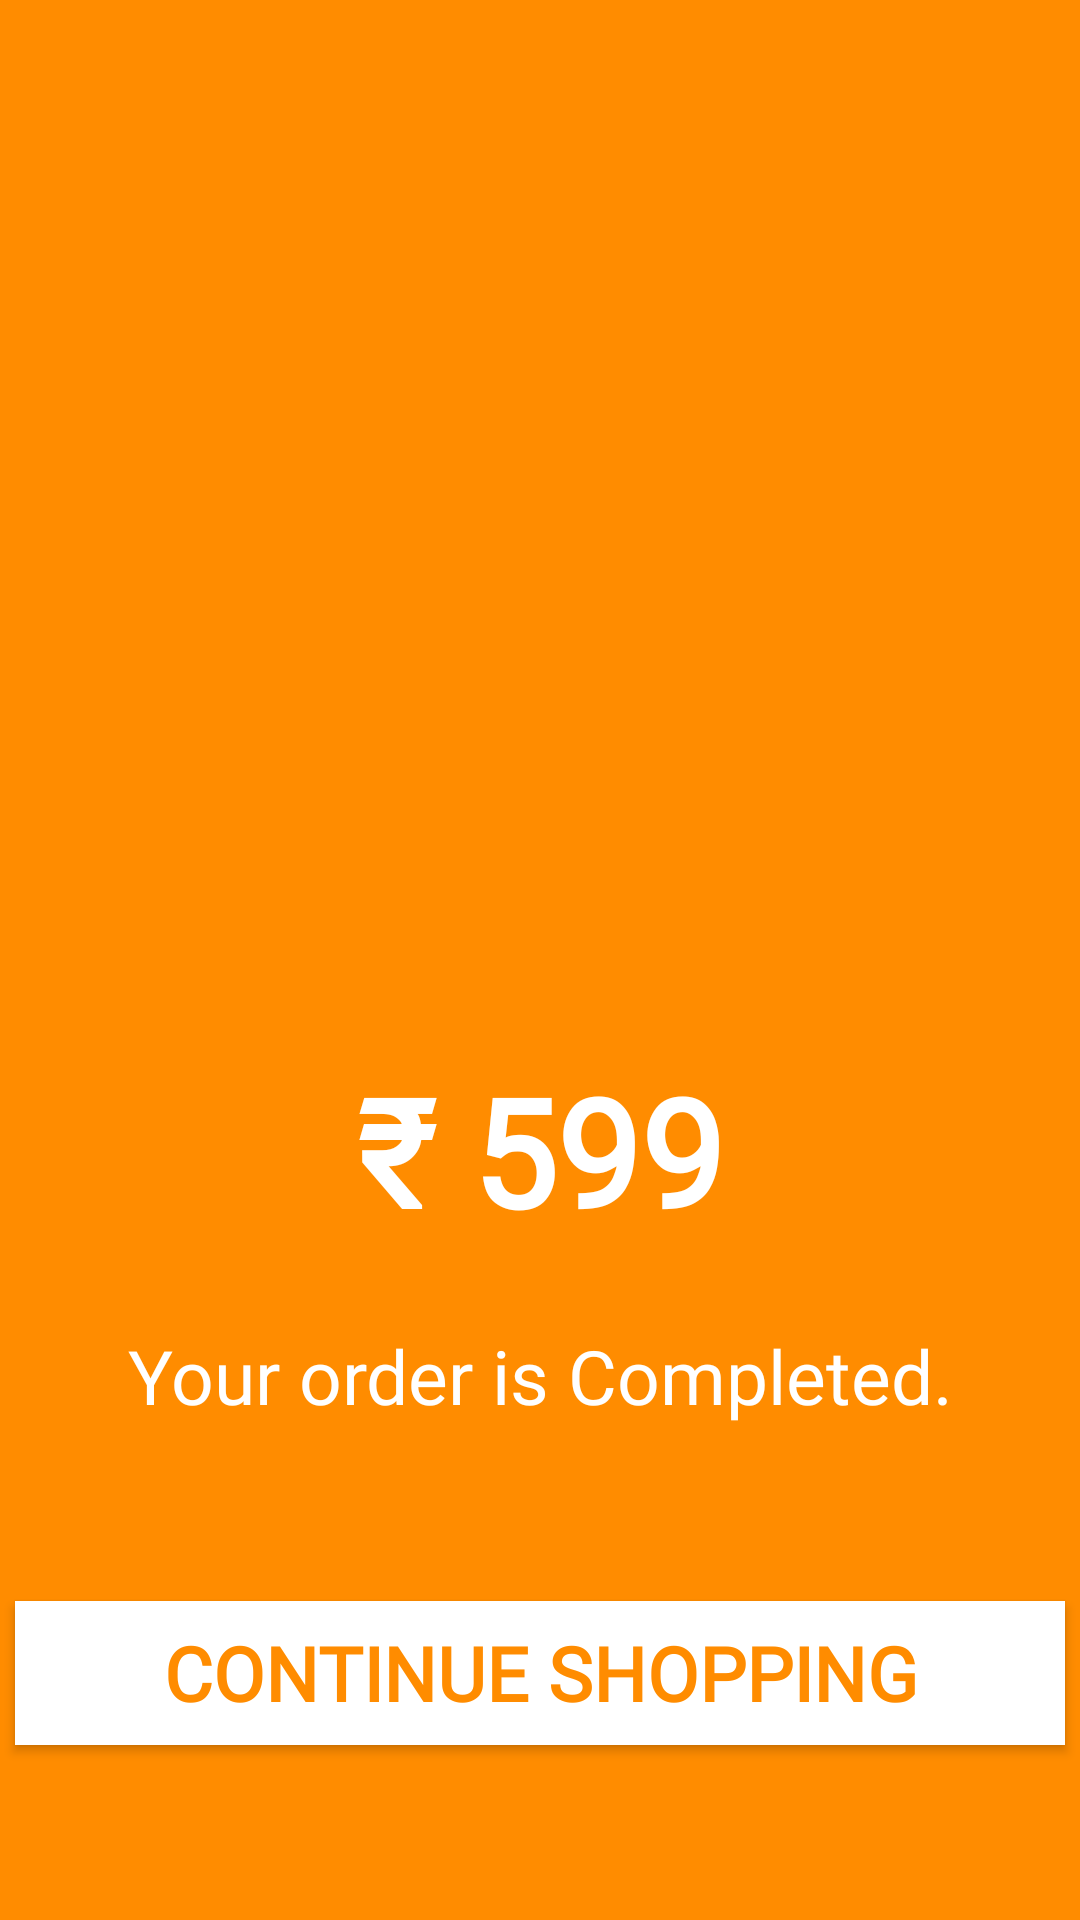

Produce the Android XML layout that renders to this screen, including the resource entries it uses.
<!-- AndroidManifest.xml: application theme Theme.Aritify -->
<!-- res/layout/activity_order_placed.xml -->
<?xml version="1.0" encoding="utf-8"?>
<androidx.constraintlayout.widget.ConstraintLayout xmlns:android="http://schemas.android.com/apk/res/android"
    xmlns:app="http://schemas.android.com/apk/res-auto"
    xmlns:tools="http://schemas.android.com/tools"
    android:layout_width="match_parent"
    android:layout_height="match_parent"
    android:background="@color/dark_orange"
    tools:context=".order.OrderPlaced">


    <ImageView
        android:id="@+id/imageView3"
        android:layout_width="200dp"
        android:layout_height="200dp"
        app:layout_constraintBottom_toBottomOf="parent"
        app:layout_constraintEnd_toEndOf="parent"
        app:layout_constraintHorizontal_bias="0.5"
        app:layout_constraintStart_toStartOf="parent"
        app:layout_constraintTop_toTopOf="parent"
        app:layout_constraintVertical_bias="0.25"
        app:srcCompat="@drawable/check_mark"
        app:tint="@color/white" />

    <TextView
        android:id="@+id/order_placed_price"
        android:layout_width="wrap_content"
        android:layout_height="wrap_content"
        android:layout_marginTop="40dp"
        android:fontFamily="@font/poppins_bold"
        android:text="₹ 599"
        android:textColor="@color/white"
        android:textSize="50sp"
        android:textStyle="bold"
        app:layout_constraintEnd_toEndOf="parent"
        app:layout_constraintHorizontal_bias="0.5"
        app:layout_constraintStart_toStartOf="parent"
        app:layout_constraintTop_toBottomOf="@+id/imageView3" />

    <TextView
        android:id="@+id/textView6"
        android:layout_width="wrap_content"
        android:layout_height="wrap_content"
        android:layout_marginTop="25dp"
        android:fontFamily="@font/poppins_light"
        android:text="Your order is Completed."
        android:textColor="@color/white"
        android:textSize="25sp"
        app:layout_constraintEnd_toEndOf="parent"
        app:layout_constraintHorizontal_bias="0.5"
        app:layout_constraintStart_toStartOf="parent"
        app:layout_constraintTop_toBottomOf="@+id/order_placed_price" />

    <Button
        android:id="@+id/cont_shopping"
        android:layout_width="match_parent"
        android:layout_height="wrap_content"
        android:text="Continue Shopping"
        android:textColor="@color/dark_orange"
        android:textSize="25sp"
        android:textStyle="bold"
        android:background="@color/white"
        android:fontFamily="@font/poppins_bold"
        android:layout_margin="5dp"
        app:layout_constraintBottom_toBottomOf="parent"
        app:layout_constraintEnd_toEndOf="parent"
        app:layout_constraintHorizontal_bias="0.5"
        app:layout_constraintStart_toStartOf="parent"
        app:layout_constraintTop_toBottomOf="@+id/textView6" />
</androidx.constraintlayout.widget.ConstraintLayout>
<!-- resources referenced by this layout -->
<resources>
  <color name="dark_orange">#FF8C00</color>
  <color name="white">#FFFFFFFF</color>
  <style name="Theme.Aritify" parent="Base.Theme.Aritify" />
  <style name="Base.Theme.Aritify" parent="Theme.MaterialComponents.Light.NoActionBar.Bridge">
          
          
          <item name="android:windowTranslucentStatus">true</item>
          <item name="android:windowTranslucentNavigation">true</item>
          <item name="android:windowLightStatusBar">true</item>
      </style>
</resources>
